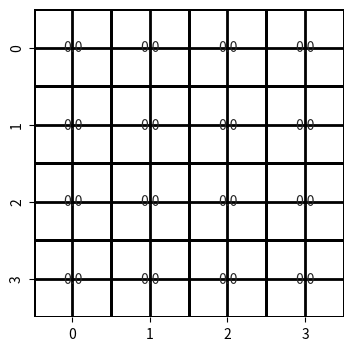
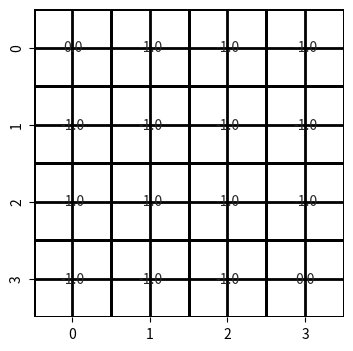
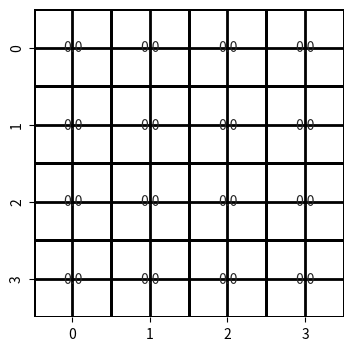
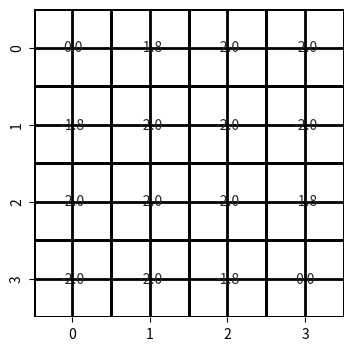
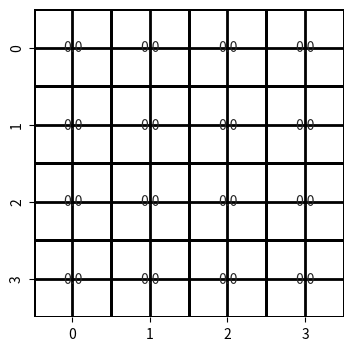
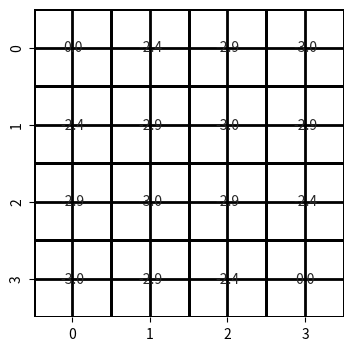
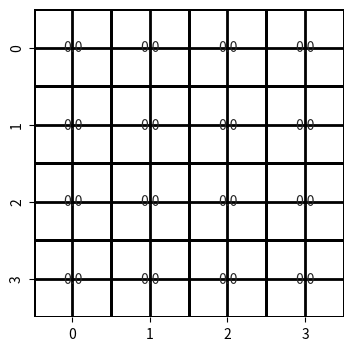
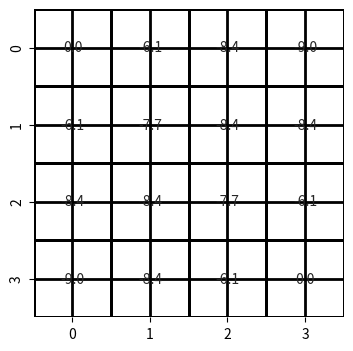
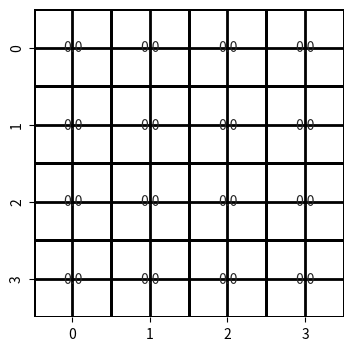
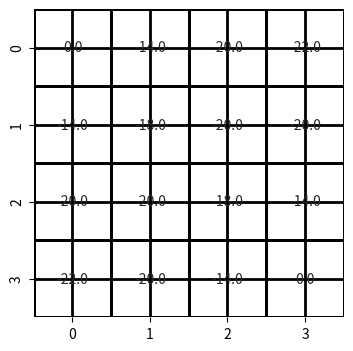

Generate these figures, in order, with matplotlib:
# MIT License

# Copyright (c) 2020 Eduardo Pignatelli

# Permission is hereby granted, free of charge, to any person obtaining a copy
# of this software and associated documentation files (the "Software"), to deal
# in the Software without restriction, including without limitation the rights
# to use, copy, modify, merge, publish, distribute, sublicense, and/or sell
# copies of the Software, and to permit persons to whom the Software is
# furnished to do so, subject to the following conditions:

# The above copyright notice and this permission notice shall be included in all
# copies or substantial portions of the Software.

# THE SOFTWARE IS PROVIDED "AS IS", WITHOUT WARRANTY OF ANY KIND, EXPRESS OR
# IMPLIED, INCLUDING BUT NOT LIMITED TO THE WARRANTIES OF MERCHANTABILITY,
# FITNESS FOR A PARTICULAR PURPOSE AND NONINFRINGEMENT. IN NO EVENT SHALL THE
# AUTHORS OR COPYRIGHT HOLDERS BE LIABLE FOR ANY CLAIM, DAMAGES OR OTHER
# LIABILITY, WHETHER IN AN ACTION OF CONTRACT, TORT OR OTHERWISE, ARISING FROM,
# OUT OF OR IN CONNECTION WITH THE SOFTWARE OR THE USE OR OTHER DEALINGS IN THE
# SOFTWARE.


import matplotlib
import numpy as np
import matplotlib.pyplot as plt
import seaborn as sn
from matplotlib.colors import LinearSegmentedColormap

W = LinearSegmentedColormap.from_list('w', ["w", "w"], N=256)

ACTIONS = {
    0: [1, 0],   # north
    1: [-1, 0],  # south
    2: [0, -1],  # west
    3: [0, 1],   # east
}


class GridWorld:
    def __init__(self, size=4):
        """
        A gridworld environment with absorbing states at [0, 0] and [size - 1, size - 1].
        Args:
            size (int): the dimension of the grid in each direction
            cell_reward (float): the reward return after extiting any non absorbing state
        """
        self.size = size
        self.state_value = np.zeros((size, size))
        return

    def reset(self):
        self.state_value = np.zeros((self.size, self.size))
        return

    def step(self, state, action):
        # is terminal state?
        size = len(self.state_value) - 1
        if (state == (0, 0)) or (state == (size, size)):
            return state, 0

        s_1 = (state[0] + action[0], state[1] + action[1])
        reward = -1
        # out of bounds north-south
        if s_1[0] < 0 or s_1[0] >= len(self.state_value):
            s_1 = state
        # out of bounds east-west
        elif s_1[1] < 0 or s_1[1] >= len(self.state_value):
            s_1 = state

        return s_1, reward

    def render(self, title=None):
        """
        Displays the current value table of mini gridworld environment
        """
        size = len(self.state_value) if len(self.state_value) < 20 else 20
        fig, ax = plt.subplots(figsize=(size, size))
        if title is not None:
            ax.set_title(title)
        ax.grid(which='major', axis='both',
                linestyle='-', color='k', linewidth=2)
        sn.heatmap(self.state_value, annot=True, fmt=".1f", cmap=W,
                   linewidths=1, linecolor="black", cbar=False)
        plt.show()
        return fig, ax

    def bellman_expectation(self, state, probs, discount):
        """
        Makes a one step lookahead and applies the bellman expectation equation to the state self.state_value[state]
        Args:
            state (Tuple[int, int]): the x, y indices that define the address on the value table
            probs (List[float]): transition probabilities for each action
            in_place (bool): if False, the value table is updated after all the new values have been calculated.
                             if True the state [i, j] will new already new values for the states [< i, < j]
        Returns:
            (numpy.ndarrray): the new value for the specified state
        """
        # absorbing state
        value = 0
        for c, action in ACTIONS.items():
            s_1, reward = self.step(state, action)
            value += probs[c] * (reward + discount * self.state_value[s_1])
        return value


def policy_evaluation(env, policy=None, steps=1, discount=1., in_place=False):
    """
    Args:
        policy (numpy.array): a numpy 3-D numpy array, where the first two dimensions identify a state and the third dimension identifies the actions.
                              The array stores the probability of taking each action.
        steps (int): the number of iterations of the algorithm
        discount (float): discount factor for the bellman equations
        in_place (bool): if False, the value table is updated after all the new values have been calculated.
             if True the state [i, j] will new already new values for the states [< i, < j]
    """
    if policy is None:
        # uniform random policy
        policy = np.ones((*env.state_value.shape, len(ACTIONS))) * 0.25

    for k in range(steps):
        # cache old values if not in place
        values = env.state_value if in_place else np.empty_like(
            env.state_value)
        for i in range(len(env.state_value)):
            for j in range(len(env.state_value[i])):
                # apply bellman expectation equation to each state
                state = (i, j)
                value = env.bellman_expectation(state, policy[i, j], discount)
                values[i, j] = value
        # set the new value table
        env.state_value = values
    return env.state_value


if __name__ == "__main__":
    # reprocuce Figure 4.1
    for k in [1, 2, 3, 10, 1000]:
        env = GridWorld(4)
        env.render()
        value_table = policy_evaluation(env, steps=k, in_place=False)
        env.render()
